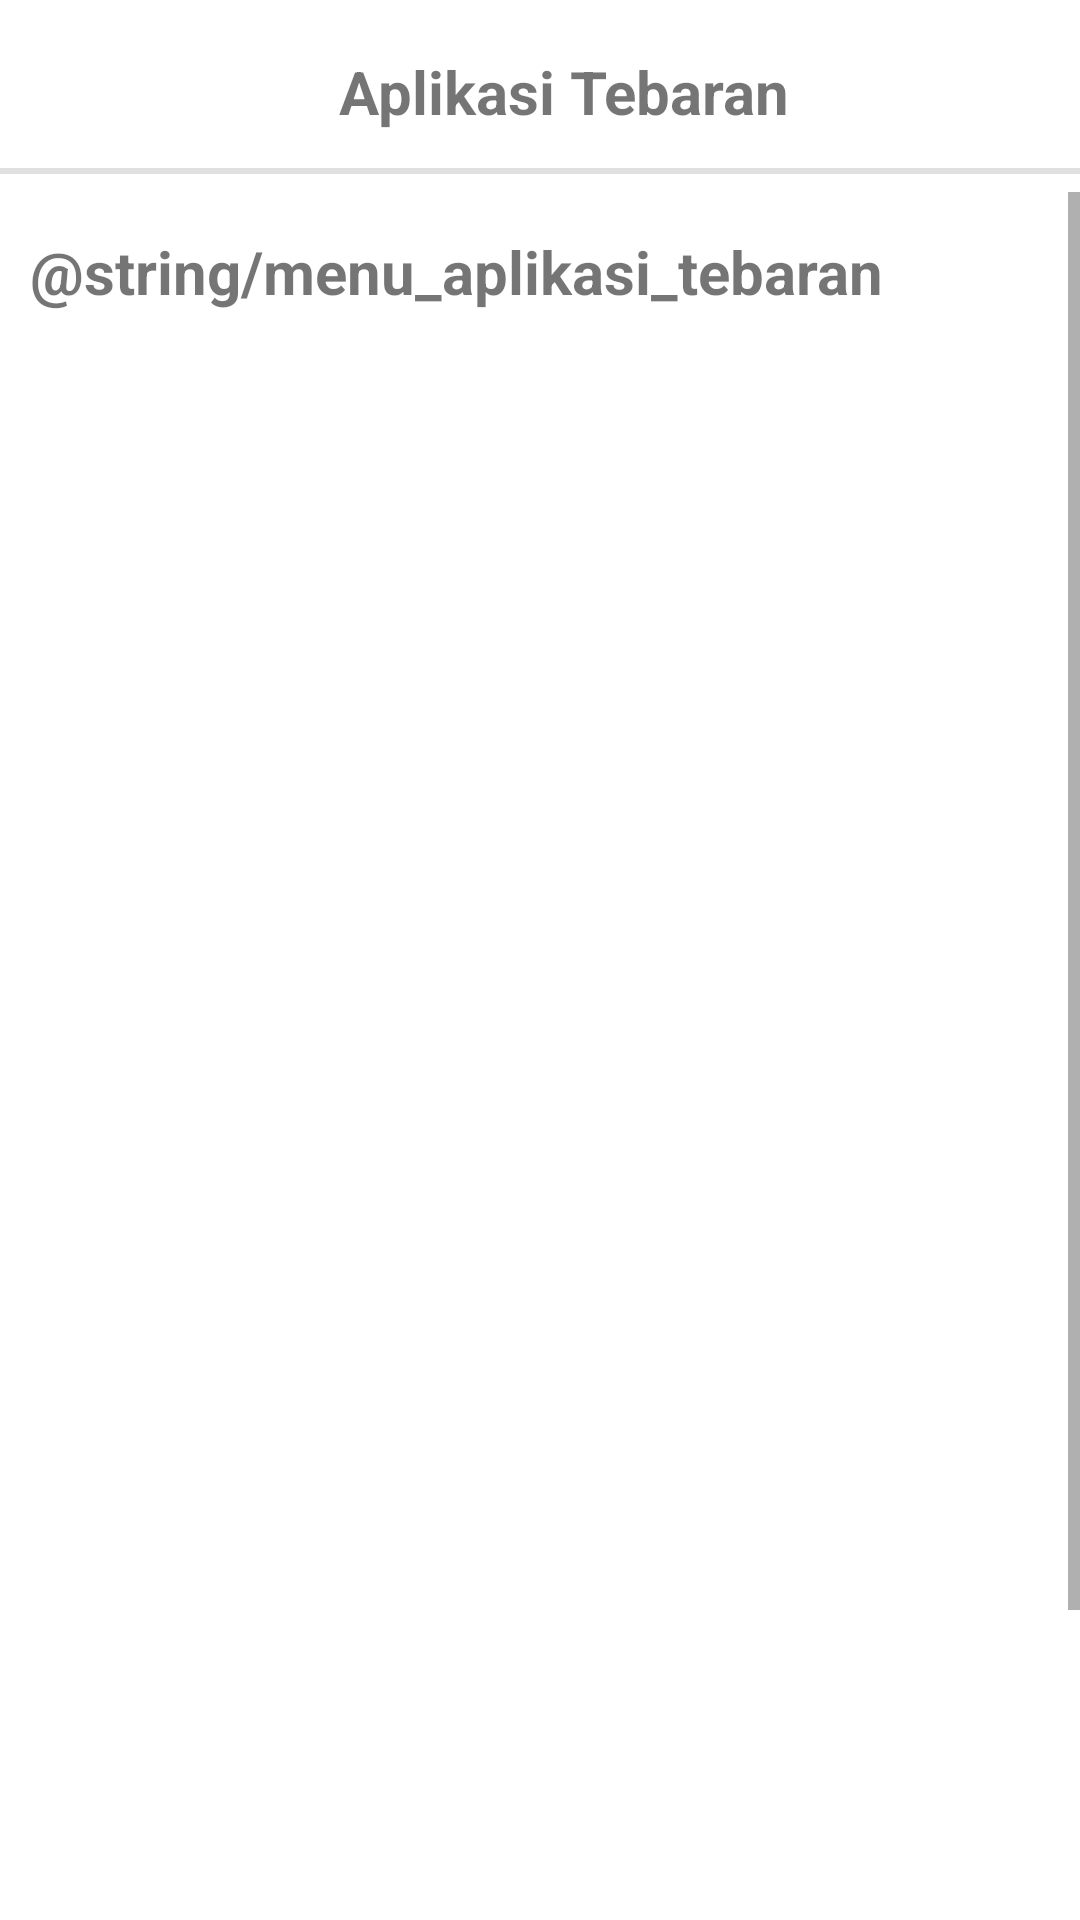

Produce the Android XML layout that renders to this screen, including the resource entries it uses.
<!-- AndroidManifest.xml: application theme Theme.AplikasiTebaranNusira -->
<!-- res/layout/activity_main.xml -->
<?xml version="1.0" encoding="utf-8"?>
<androidx.constraintlayout.widget.ConstraintLayout xmlns:android="http://schemas.android.com/apk/res/android"
    xmlns:app="http://schemas.android.com/apk/res-auto"
    xmlns:tools="http://schemas.android.com/tools"
    android:layout_width="match_parent"
    android:layout_height="match_parent"
    tools:context=".activity.MainUtama">

    <View
        app:layout_constraintTop_toBottomOf="@id/toolbar"
        android:id="@+id/divider"
        android:layout_width="match_parent"
        android:layout_height="2dp"
        android:background="?android:attr/listDivider" />

    <androidx.appcompat.widget.Toolbar
        android:id="@+id/toolbar"
        android:layout_width="0dp"
        android:layout_height="?actionBarSize"
        android:layout_marginBottom="8dp"
        android:elevation="5dp"
        app:layout_constraintBottom_toTopOf="@+id/scroll_view"
        app:layout_constraintEnd_toEndOf="parent"
        app:layout_constraintHorizontal_bias="0.0"
        app:layout_constraintStart_toStartOf="parent"
        app:layout_constraintTop_toTopOf="parent"
        app:layout_constraintVertical_bias="0.168">

        <androidx.constraintlayout.widget.ConstraintLayout
            android:layout_width="match_parent"
            android:layout_height="?actionBarSize">

            <com.google.android.material.textview.MaterialTextView
                android:layout_width="0dp"
                android:layout_height="wrap_content"
                android:layout_marginTop="5dp"
                android:text="@string/name_app"
                android:textAlignment="center"
                android:textSize="20sp"
                android:textStyle="bold"
                app:layout_constraintBottom_toBottomOf="parent"
                app:layout_constraintEnd_toEndOf="parent"
                app:layout_constraintStart_toStartOf="parent"
                app:layout_constraintTop_toTopOf="parent" />

        </androidx.constraintlayout.widget.ConstraintLayout>

    </androidx.appcompat.widget.Toolbar>

    <ScrollView
        app:layout_constraintBottom_toBottomOf="parent"
        app:layout_constraintTop_toBottomOf="@+id/toolbar"
        app:layout_constraintEnd_toEndOf="parent"
        app:layout_constraintStart_toStartOf="parent"
        android:id="@+id/scroll_view"
        android:layout_width="0dp"
        android:layout_height="0dp">


        <androidx.constraintlayout.widget.ConstraintLayout
            android:id="@+id/include"
            android:layout_width="match_parent"
            android:layout_height="wrap_content"
            android:layout_marginTop="8dp"
            app:layout_constraintEnd_toEndOf="parent"
            app:layout_constraintHorizontal_bias="1.0"
            app:layout_constraintStart_toStartOf="parent"
            app:layout_constraintTop_toBottomOf="@+id/divider">

            <com.google.android.material.textview.MaterialTextView
                android:id="@+id/titleText"
                android:layout_width="0dp"
                android:layout_height="wrap_content"
                android:layout_marginStart="10dp"
                android:layout_marginTop="5dp"
                android:text="@string/menu_aplikasi_tebaran"
                android:textSize="20sp"
                android:textStyle="bold"
                app:layout_constraintEnd_toEndOf="parent"
                app:layout_constraintStart_toStartOf="parent"
                app:layout_constraintTop_toTopOf="parent" />

            <GridLayout
                android:id="@+id/gridLayout"
                android:layout_width="match_parent"
                android:layout_height="wrap_content"
                android:layout_marginTop="10dp"
                android:alignmentMode="alignMargins"
                android:columnCount="1"
                android:columnOrderPreserved="false"
                android:rowCount="1"
                app:layout_constraintEnd_toEndOf="parent"
                app:layout_constraintStart_toStartOf="parent"
                app:layout_constraintTop_toBottomOf="@id/titleText"
                app:layout_constraintVertical_bias="0.38">

                <com.google.android.material.card.MaterialCardView
                    android:id="@+id/temu_5_r"
                    android:alpha="0"
                    android:layout_width="wrap_content"
                    android:layout_height="wrap_content"
                    android:layout_rowWeight="1"
                    android:layout_columnWeight="1"
                    android:layout_margin="10dp"
                    app:cardCornerRadius="15dp"
                    app:cardElevation="8dp">

                    <LinearLayout
                        android:layout_width="match_parent"
                        android:layout_height="match_parent"
                        android:gravity="center"
                        android:orientation="vertical"
                        android:padding="16dp">

                        <ImageView
                            android:layout_width="80dp"
                            android:layout_height="80dp"
                            android:src="@drawable/menu_5_r" />

                        <com.google.android.material.textview.MaterialTextView
                            android:layout_width="wrap_content"
                            android:layout_height="wrap_content"
                            android:layout_marginTop="12dp"
                            android:text="@string/temu_5_r"
                            android:textStyle="bold" />

                    </LinearLayout>

                </com.google.android.material.card.MaterialCardView>

                <com.google.android.material.card.MaterialCardView
                    android:alpha="0"
                    android:id="@+id/tindakan_bahaya"
                    android:layout_width="wrap_content"
                    android:layout_height="wrap_content"
                    android:layout_rowWeight="1"
                    android:layout_columnWeight="1"
                    android:layout_margin="10dp"
                    app:cardCornerRadius="15dp"
                    app:cardElevation="8dp">

                    <LinearLayout
                        android:layout_width="match_parent"
                        android:layout_height="match_parent"
                        android:gravity="center"
                        android:orientation="vertical"
                        android:padding="16dp">

                        <ImageView
                            android:layout_width="80dp"
                            android:layout_height="80dp"
                            android:src="@drawable/tindakan_bahaya" />

                        <com.google.android.material.textview.MaterialTextView
                            android:layout_width="wrap_content"
                            android:layout_height="wrap_content"
                            android:layout_marginTop="12dp"
                            android:text="@string/tindakan_bahaya"
                            android:textStyle="bold" />

                    </LinearLayout>

                </com.google.android.material.card.MaterialCardView>

                <com.google.android.material.card.MaterialCardView
                    android:id="@+id/kondisi_bahaya"
                    android:alpha="0"
                    android:layout_width="wrap_content"
                    android:layout_height="wrap_content"
                    android:layout_rowWeight="1"
                    android:layout_columnWeight="1"
                    android:layout_margin="10dp"
                    app:cardCornerRadius="15dp"
                    app:cardElevation="8dp">

                    <LinearLayout
                        android:layout_width="match_parent"
                        android:layout_height="match_parent"
                        android:gravity="center"
                        android:orientation="vertical"
                        android:padding="16dp">

                        <ImageView
                            android:layout_width="80dp"
                            android:layout_height="80dp"
                            android:src="@drawable/kondisi_bahaya" />

                        <com.google.android.material.textview.MaterialTextView
                            android:layout_width="wrap_content"
                            android:layout_height="wrap_content"
                            android:layout_marginTop="12dp"
                            android:text="@string/kondisi_bahaya"
                            android:textStyle="bold" />

                    </LinearLayout>

                </com.google.android.material.card.MaterialCardView>

                <com.google.android.material.card.MaterialCardView
                    android:id="@+id/pencemaran"
                    android:alpha="0"
                    android:layout_width="wrap_content"
                    android:layout_height="wrap_content"
                    android:layout_rowWeight="1"
                    android:layout_columnWeight="1"
                    android:layout_margin="10dp"
                    app:cardCornerRadius="15dp"
                    app:cardElevation="8dp">

                    <LinearLayout
                        android:layout_width="match_parent"
                        android:layout_height="match_parent"
                        android:gravity="center"
                        android:orientation="vertical"
                        android:padding="16dp">

                        <ImageView
                            android:layout_width="80dp"
                            android:layout_height="80dp"
                            android:src="@drawable/pencemaran" />

                        <com.google.android.material.textview.MaterialTextView
                            android:layout_width="wrap_content"
                            android:layout_height="wrap_content"
                            android:layout_marginTop="12dp"
                            android:text="@string/pencemaran"
                            android:textStyle="bold" />

                    </LinearLayout>

                </com.google.android.material.card.MaterialCardView>


            </GridLayout>

        </androidx.constraintlayout.widget.ConstraintLayout>


    </ScrollView>

</androidx.constraintlayout.widget.ConstraintLayout>
<!-- resources referenced by this layout -->
<resources>
  <!-- drawable kondisi_bahaya: jpeg bitmap (drawable, 26238 bytes) -->
  <!-- drawable menu_5_r: jpeg bitmap (drawable-v24, 17434 bytes) -->
  <!-- drawable pencemaran: jpeg bitmap (drawable, 24415 bytes) -->
  <!-- drawable tindakan_bahaya: jpeg bitmap (drawable, 25931 bytes) -->
  <string name="kondisi_bahaya">Temu Kondisi Bahaya</string>
  <string name="name_app">Aplikasi Tebaran</string>
  <string name="pencemaran">Pencemaran</string>
  <string name="tindakan_bahaya">Temu Tindakan Bahaya</string>
  <style name="Theme.AplikasiTebaranNusira" parent="Theme.MaterialComponents.DayNight.DarkActionBar">
          
          <item name="colorPrimary">@color/purple_500</item>
          <item name="colorPrimaryVariant">@color/purple_700</item>
          <item name="colorOnPrimary">@color/white</item>
          
          <item name="colorSecondary">@color/teal_200</item>
          <item name="colorSecondaryVariant">@color/teal_700</item>
          <item name="colorOnSecondary">@color/black</item>
          
          <item name="android:statusBarColor" tools:targetApi="l">?attr/colorPrimaryVariant</item>
          
  
          <item name="android:windowActivityTransitions">true</item>
          <item name="android:windowEnterTransition">@android:transition/explode</item>
          <item name="android:windowExitTransition">@android:transition/explode</item>
  
      </style>
  <color name="purple_500">#FF6200EE</color>
  <color name="purple_700">#FF3700B3</color>
  <color name="white">#FFFFFFFF</color>
  <color name="teal_200">#FF03DAC5</color>
  <color name="teal_700">#FF018786</color>
  <color name="black">#FF000000</color>
</resources>
